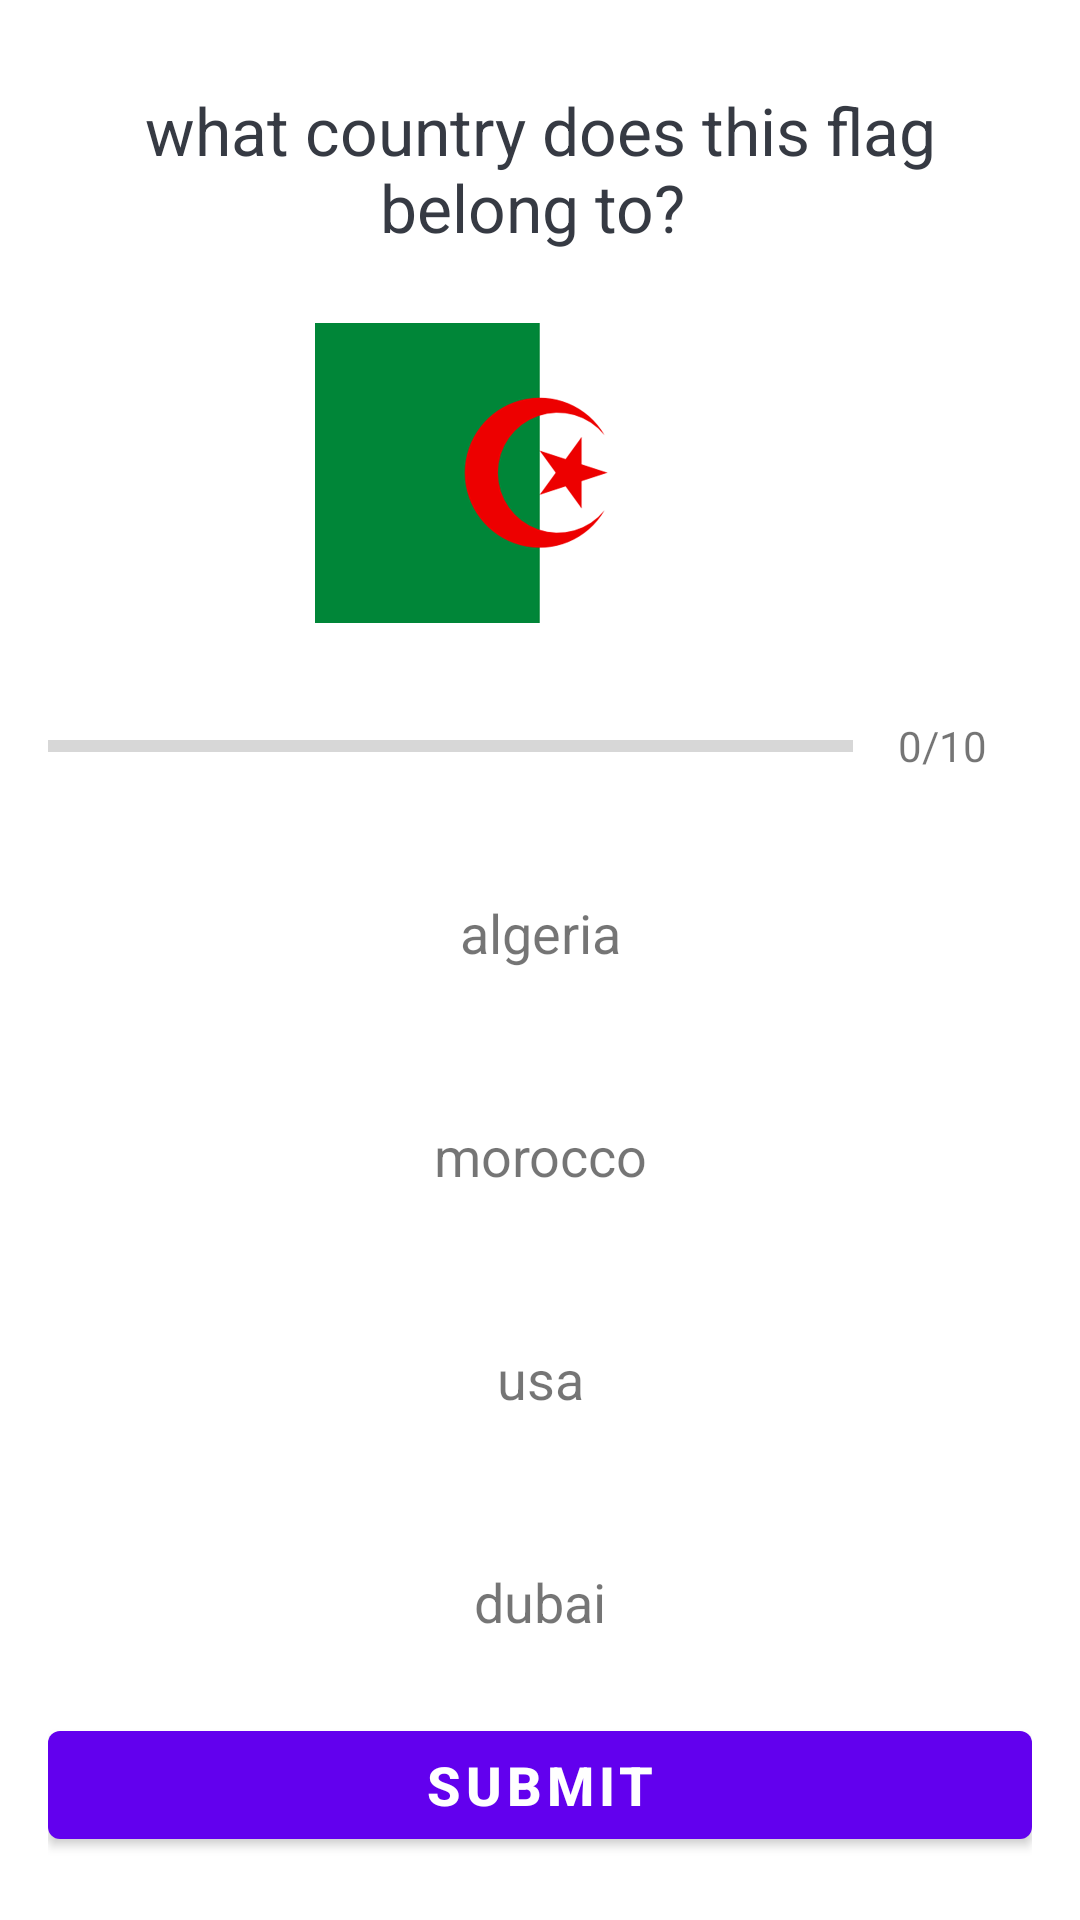

Produce the Android XML layout that renders to this screen, including the resource entries it uses.
<!-- AndroidManifest.xml: application theme Theme.Mawarith -->
<!-- res/layout/activity_quiz_question.xml -->
<?xml version="1.0" encoding="utf-8"?>
<ScrollView xmlns:android="http://schemas.android.com/apk/res/android"
    xmlns:app="http://schemas.android.com/apk/res-auto"
    xmlns:tools="http://schemas.android.com/tools"
    android:layout_width="match_parent"
    android:layout_height="match_parent"
    android:fillViewport="true"
    tools:context=".QuizQuestionActivity">

    <LinearLayout
        android:layout_width="match_parent"
        android:layout_height="wrap_content"
        android:orientation="vertical"
        android:gravity="center"
        android:padding="16dp">
        <TextView
            android:id="@+id/tv_question"
            android:layout_width="match_parent"
            android:layout_height="wrap_content"
            android:textColor="#363A43"
            android:textSize="22sp"
            android:gravity="center"
            android:layout_margin="8dp"
            android:text="what country does this flag belong to? " />
        <ImageView
            android:id="@+id/iv_image"
            android:layout_width="wrap_content"
            android:layout_height="100dp"
            android:layout_marginTop="16dp"
            android:src="@drawable/algeria"/>
        <LinearLayout
            android:id="@+id/ll_progress_details"
            android:layout_width="match_parent"
            android:layout_height="wrap_content"
            android:layout_marginTop="16dp"
            android:gravity="center_vertical"
            android:orientation="horizontal">
            <ProgressBar
                android:id="@+id/progressBar"
                android:layout_width="0dp"
                android:layout_height="wrap_content"
                android:layout_weight="1"
                android:max="10"
                android:minHeight="50dp"
                android:progress="0"
                style="?android:attr/progressBarStyleHorizontal"
                android:indeterminate="false"
                />
            <TextView
                android:layout_width="wrap_content"
                android:layout_height="wrap_content"
                android:id="@+id/tv_progress"
                android:padding="15dp"
                android:gravity="center"
                android:textColorHint="#7A8089"
                android:textSize="14sp"
                android:text="0/10"
                />
        </LinearLayout>
        <TextView
            android:layout_width="match_parent"
            android:layout_height="wrap_content"
            android:id="@+id/tv_option_one"
            android:padding="15dp"
            android:layout_margin="10dp"
            android:gravity="center"
            android:textColorHint="#7A8089"
            android:textSize="18sp"
            android:text="algeria"
            android:background="@drawable/default_option_border_bg"
            />
        <TextView
            android:layout_width="match_parent"
            android:layout_height="wrap_content"
            android:id="@+id/tv_option_two"
            android:padding="15dp"
            android:layout_margin="10dp"
            android:gravity="center"
            android:textColorHint="#7A8089"
            android:textSize="18sp"
            android:text="morocco"
            android:background="@drawable/default_option_border_bg"
            />
        <TextView
            android:layout_width="match_parent"
            android:layout_height="wrap_content"
            android:id="@+id/tv_option_there"
            android:padding="15dp"
            android:layout_margin="10dp"
            android:gravity="center"
            android:textColorHint="#7A8089"
            android:textSize="18sp"
            android:text="usa"
            android:background="@drawable/default_option_border_bg"
            />
        <TextView
            android:layout_width="match_parent"
            android:layout_height="wrap_content"
            android:id="@+id/tv_option_four"
            android:padding="15dp"
            android:layout_margin="10dp"
            android:gravity="center"
            android:textColorHint="#7A8089"
            android:textSize="18sp"
            android:text="dubai"
            android:background="@drawable/default_option_border_bg"
            />
        <Button
            android:layout_width="match_parent"
            android:layout_height="wrap_content"
            android:id="@+id/btn_submit"
            android:text="SUBMIT"
            android:textColor="@color/white"
            android:textSize="18sp"
            android:textStyle="bold"/>
    </LinearLayout>
</ScrollView>
<!-- resources referenced by this layout -->
<resources>
  <color name="white">#FFFFFFFF</color>
  <!-- drawable algeria: png bitmap (drawable, 132073 bytes) -->
  <style name="Theme.Mawarith" parent="Theme.MaterialComponents.DayNight.DarkActionBar">
          
          <item name="colorPrimary">@color/purple_500</item>
          <item name="colorPrimaryVariant">@color/purple_700</item>
          <item name="colorOnPrimary">@color/white</item>
          
          <item name="colorSecondary">@color/teal_200</item>
          <item name="colorSecondaryVariant">@color/teal_700</item>
          <item name="colorOnSecondary">@color/black</item>
          
          <item name="android:statusBarColor" tools:targetApi="l">?attr/colorPrimaryVariant</item>
          
      </style>
  <color name="purple_500">#FF6200EE</color>
  <color name="purple_700">#FF3700B3</color>
  <color name="teal_200">#FF03DAC5</color>
  <color name="teal_700">#FF018786</color>
  <color name="black">#FF000000</color>
</resources>
